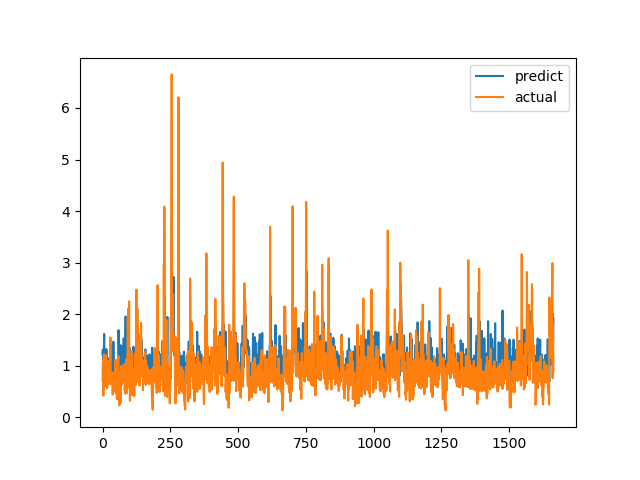

The data file committed next to this chart (first rows):
predict, actual
1.217, 0.7094
1.313, 1.015
1.251, 1.116
0.9698, 0.4183
0.8297, 1.002
1.234, 1.219
1.616, 1.143
0.9331, 0.6528
0.994, 0.6747
0.7744, 0.601
0.745, 0.6695
0.8481, 0.6538
0.8502, 0.7814
1.111, 1.206
1.322, 0.8469
1.256, 0.8286
0.8998, 0.6482
1.156, 0.5624
1.146, 0.7183
0.8719, 1.1
0.9751, 0.9542
1.01, 0.729
1.077, 0.6694
0.8896, 0.8631
0.7421, 0.6465
0.8643, 0.8223
1.138, 0.9236
0.8921, 0.8301
1.186, 1.067
1.222, 1.546
1.159, 0.6827
1.411, 0.6386
1.221, 0.6464
0.9011, 0.6881
0.9251, 0.7274
1.246, 0.65
1.1, 0.8694
0.8822, 0.4409
0.8102, 0.4519
0.7612, 0.7575
1.465, 0.4952
0.793, 0.6851
0.806, 0.7244
0.8635, 0.8654
0.7359, 0.74
0.8531, 0.8071
1.062, 0.8204
0.8901, 1.114
0.9991, 1.109
1.106, 0.4751
0.853, 1.039
0.9912, 0.9458
0.8901, 0.7878
1.087, 0.3505
0.8065, 0.9368
0.9262, 0.9868
0.9498, 0.647
1.083, 1.03
0.9801, 1.187
1.689, 0.9329
... 1,604 more rows
